Dataset: Dataset (GitHub, ahmdfauzrl/Klasifikasi-Jenis-Beras). Classes: IR64 rice medium quality, IR64 rice not feasible, IR64 rice premium quality, Pandan Wangi rice medium quality, Pandan Wangi rice not feasible, Pandan Wangi rice premium quality, Rojolele rice medium quality, Rojolele rice not feasible, Rojolele rice premium quality.

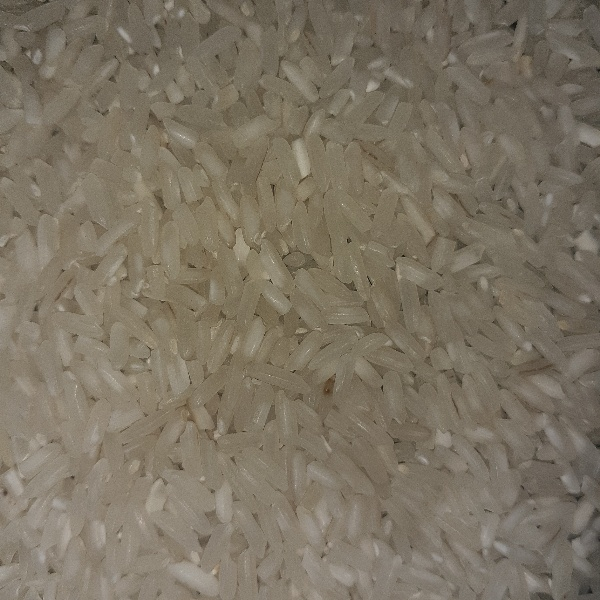
Label: Rojolele rice premium quality

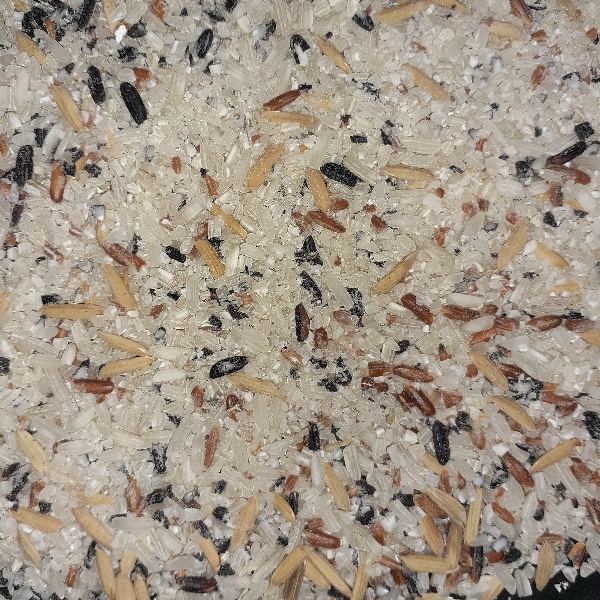
Label: IR64 rice not feasible

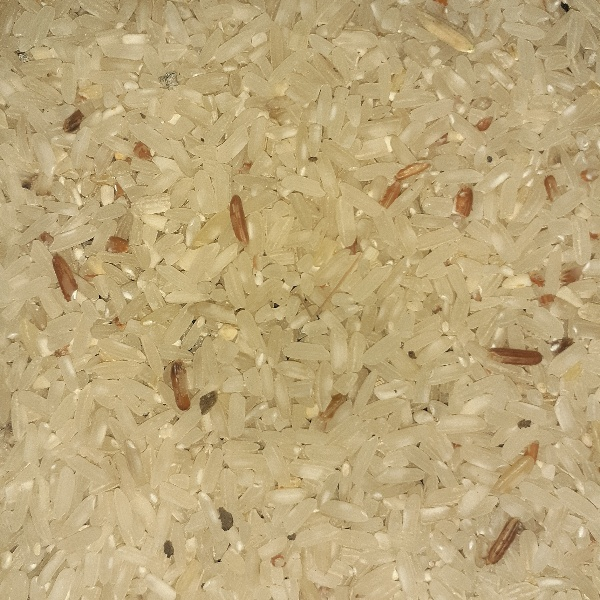
Label: IR64 rice medium quality

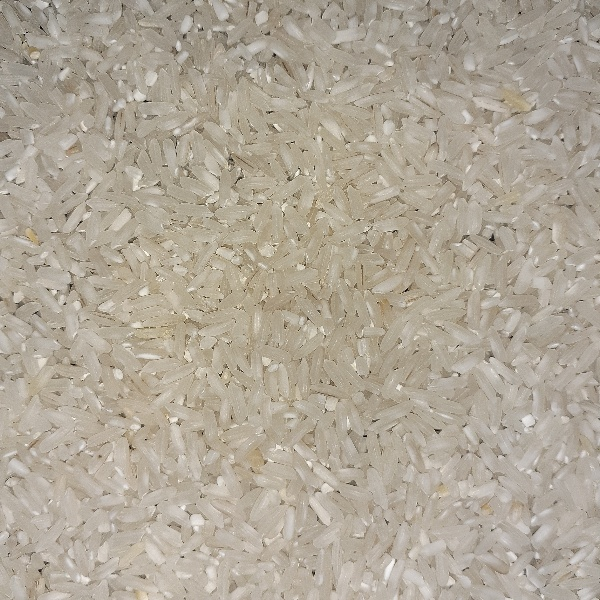
Label: IR64 rice premium quality

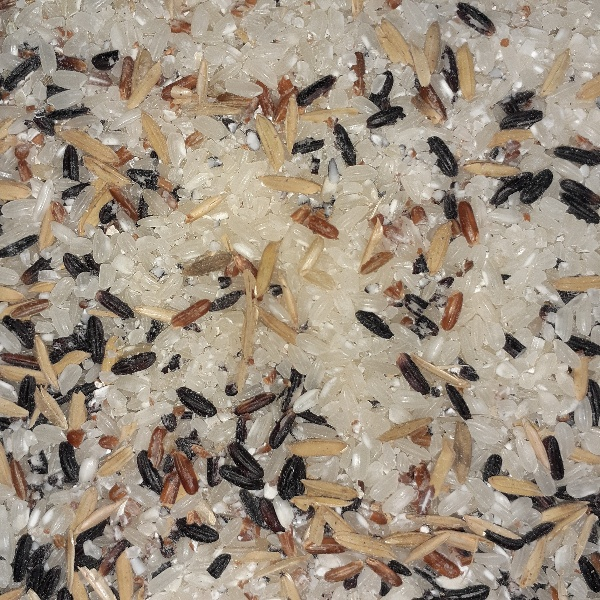
Label: Pandan Wangi rice not feasible

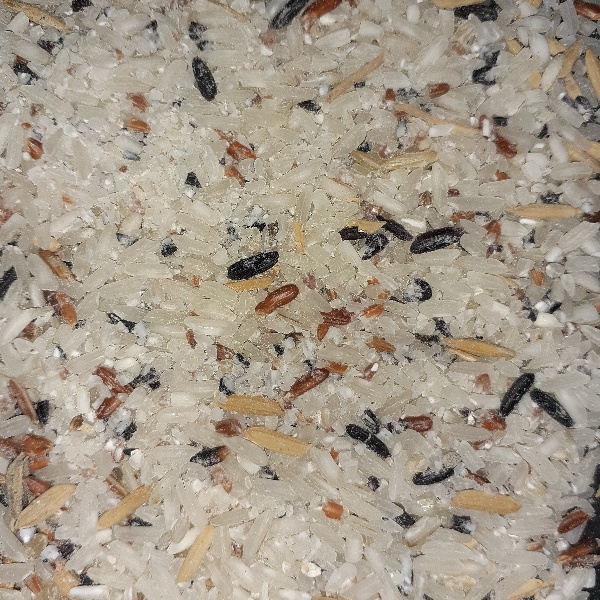
Label: Rojolele rice not feasible
